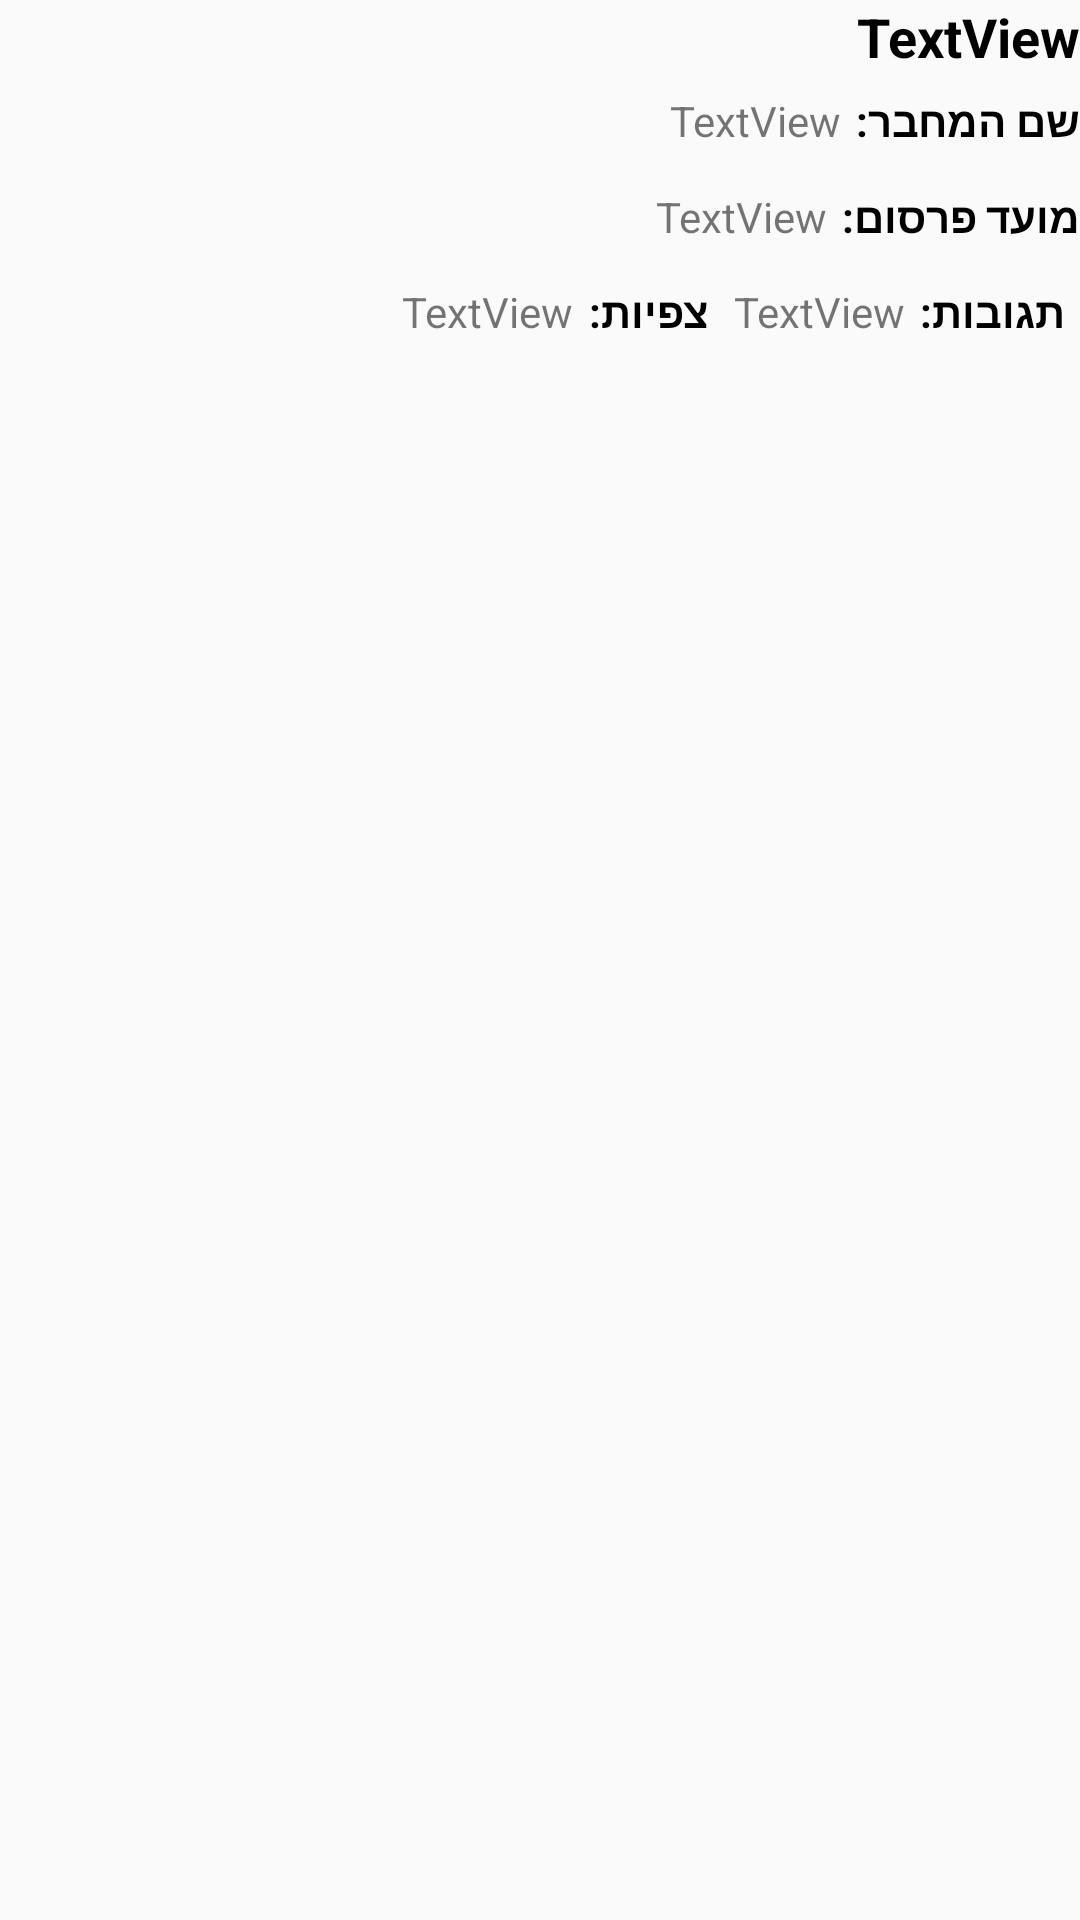

Reconstruct the res/layout file that produces this screen, plus the resources it refers to.
<!-- AndroidManifest.xml: application theme MyAppTheme -->
<!-- res/layout/articles_list.xml -->
<?xml version="1.0" encoding="utf-8"?>
<LinearLayout xmlns:android="http://schemas.android.com/apk/res/android"
    android:orientation="vertical" android:layout_width="match_parent"
    android:layout_height="match_parent"
    android:layoutDirection="rtl"
    android:weightSum="1"
    android:textDirection="rtl">

    <TextView
        android:text="TextView"
        android:layout_width="match_parent"
        android:layout_height="wrap_content"
        android:id="@+id/articleName"
        android:textDirection="rtl"
        android:gravity="center_vertical"
        android:textColor="@android:color/black"
        android:textStyle="bold"
        android:textSize="18sp"
        android:focusable="false"
        android:focusableInTouchMode="false" />

    <LinearLayout
        android:orientation="horizontal"
        android:layout_width="match_parent"
        android:layout_height="32dp"
        android:layoutDirection="rtl"
        android:textDirection="rtl">

        <TextView
            android:text="@string/article_list_author_name"
            android:layout_width="wrap_content"
            android:layout_height="match_parent"
            android:id="@+id/textView9"
            android:gravity="center_vertical"
            android:paddingLeft="5dp"
            android:textColor="@android:color/black"
            android:textStyle="bold" />

        <TextView
            android:text="TextView"
            android:layout_width="match_parent"
            android:layout_height="match_parent"
            android:id="@+id/authorName"
            android:gravity="right|center_vertical"
            android:layout_weight="1" />

    </LinearLayout>

    <LinearLayout
        android:orientation="horizontal"
        android:layout_width="match_parent"
        android:layout_height="32dp"
        android:textDirection="rtl"
        android:layoutDirection="rtl">

        <TextView
            android:text="@string/article_list_publish_date"
            android:layout_width="wrap_content"
            android:layout_height="match_parent"
            android:id="@+id/textView18"
            android:gravity="center_vertical"
            android:paddingLeft="5dp"
            android:textColor="@android:color/black"
            android:textStyle="bold" />

        <TextView
            android:text="TextView"
            android:layout_width="match_parent"
            android:layout_height="match_parent"
            android:id="@+id/publishDate"
            android:layout_weight="1"
            android:gravity="center_vertical" />

    </LinearLayout>

    <LinearLayout
        android:orientation="horizontal"
        android:layout_width="match_parent"
        android:layout_height="31dp"
        android:textDirection="rtl"
        android:layoutDirection="rtl"
        android:weightSum="1">

        <TextView
            android:text="@string/article_list_comments_number"
            android:layout_width="wrap_content"
            android:layout_height="match_parent"
            android:id="@+id/textView14"
            android:gravity="center_vertical"
            android:paddingRight="5dp"
            android:paddingLeft="5dp"
            android:textColor="@android:color/black"
            android:textStyle="bold" />

        <TextView
            android:text="TextView"
            android:layout_width="wrap_content"
            android:layout_height="match_parent"
            android:id="@+id/commentsNumber"
            android:gravity="right|center_vertical"
            android:layout_weight="0.06" />

        <TextView
            android:text="@string/article_list_views_number"
            android:layout_width="wrap_content"
            android:layout_height="match_parent"
            android:id="@+id/textView12"
            android:gravity="center_vertical"
            android:paddingLeft="5dp"
            android:textColor="@android:color/black"
            android:textStyle="bold" />

        <TextView
            android:text="TextView"
            android:layout_width="wrap_content"
            android:layout_height="match_parent"
            android:id="@+id/viewsNumber"
            android:gravity="center_vertical" />

    </LinearLayout>
</LinearLayout>
<!-- resources referenced by this layout -->
<resources>
  <string name="article_list_author_name">שם המחבר:</string>
  <string name="article_list_comments_number">תגובות:</string>
  <string name="article_list_publish_date">מועד פרסום:</string>
  <string name="article_list_views_number">צפיות:</string>
  <style name="MyAppTheme" parent="Theme.AppCompat.Light.DarkActionBar">
          
          
          
          <item name="colorPrimary">@color/title</item>
           <item name="colorPrimaryDark">@color/colorPrimaryDark</item>
           <item name="colorAccent">@color/colorAccent</item>
          
          
           
            
           
          <item name="android:itemBackground">@color/itemBack</item>
          
       </style>
  <color name="title">#2bb7b2</color>
  <color name="colorPrimaryDark">#303F9F</color>
  <color name="colorAccent">#FF4081</color>
  <color name="itemBack">#7089c4</color>
</resources>
